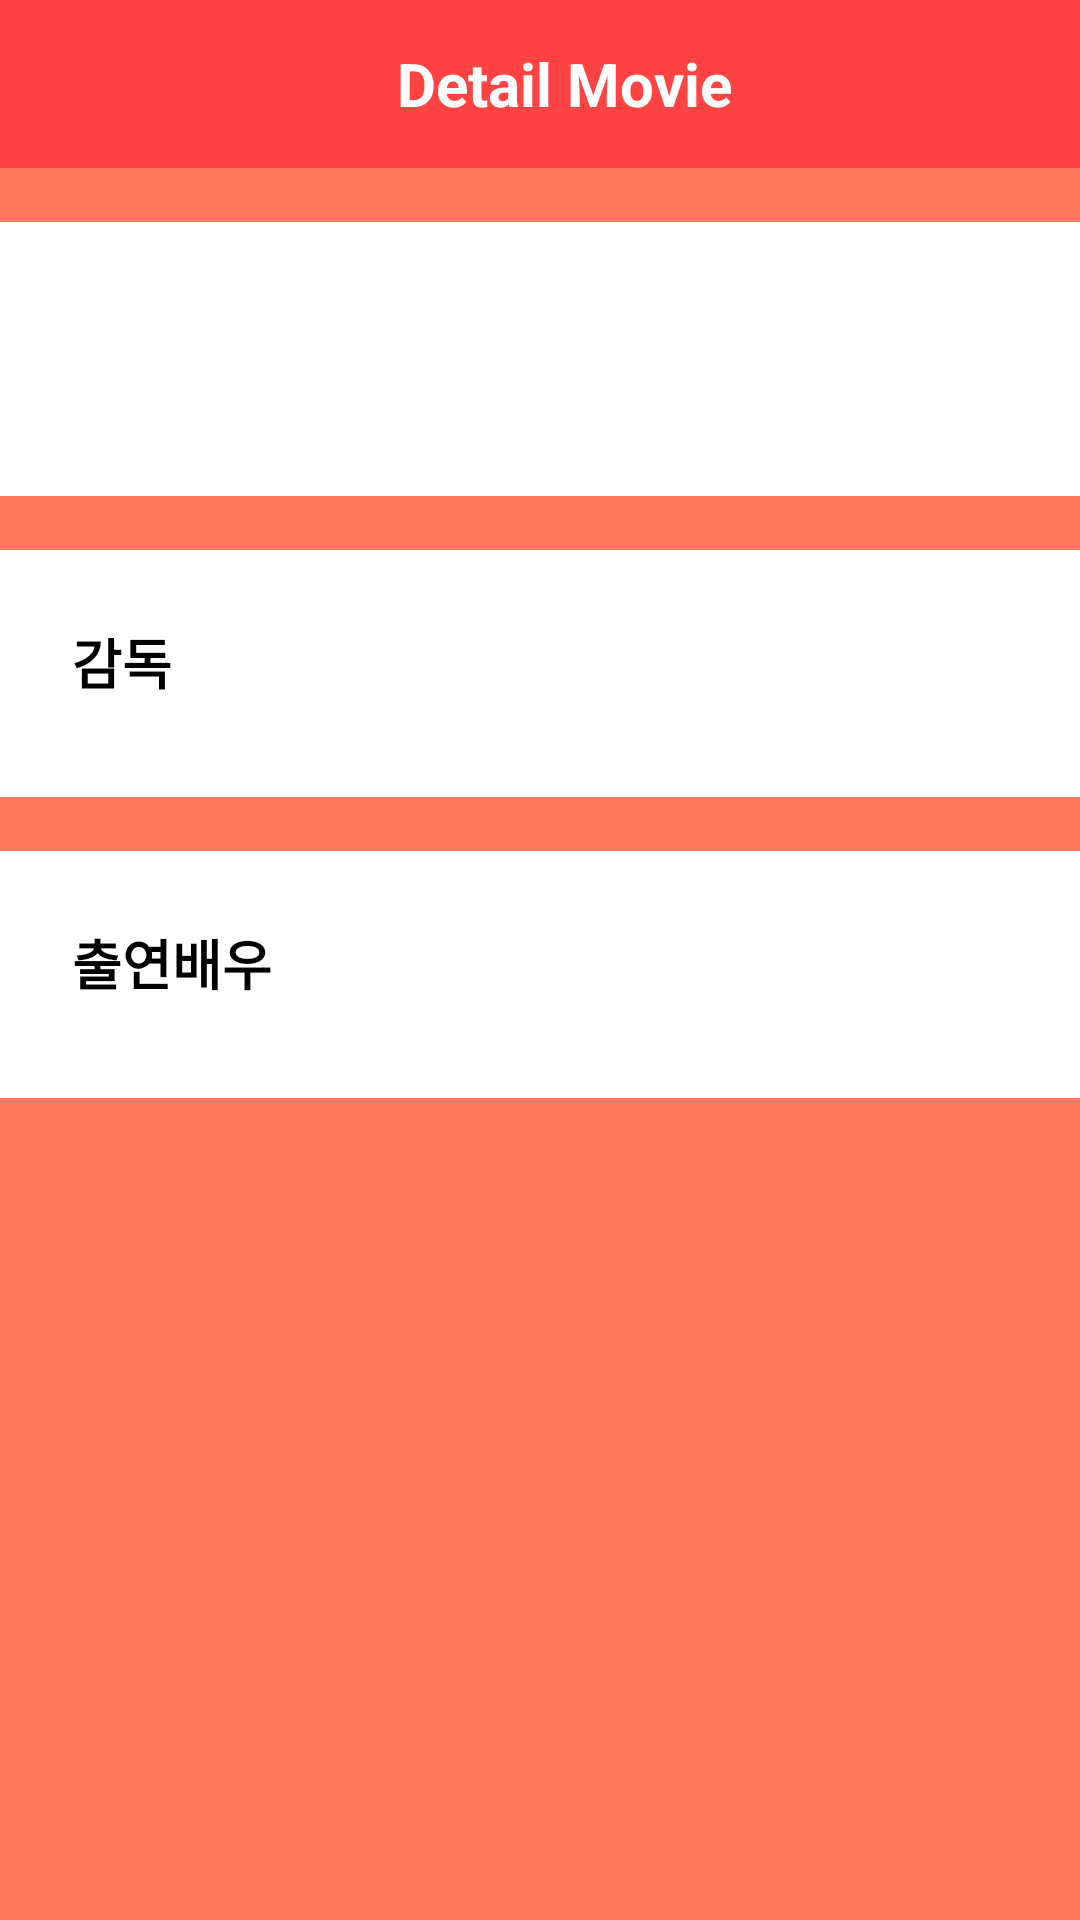

Reconstruct the res/layout file that produces this screen, plus the resources it refers to.
<!-- AndroidManifest.xml: application theme Theme.KotlinMovieApp -->
<!-- res/layout/activity_movie_detail.xml -->
<?xml version="1.0" encoding="utf-8"?>
<layout xmlns:android="http://schemas.android.com/apk/res/android"
    xmlns:app="http://schemas.android.com/apk/res-auto"
    xmlns:tools="http://schemas.android.com/tools">
    <data>
        <variable
            name="viewModel"
            type="com.example.kotlinmovieapp.ui.movie_detail.MovieDetailViewModel" />
    </data>
    <androidx.constraintlayout.widget.ConstraintLayout
        android:layout_width="match_parent"
        android:layout_height="match_parent"
        tools:context=".ui.movie_detail.MovieDetailActivity"
        android:background="@color/lignt_red">
        <androidx.appcompat.widget.Toolbar
            android:id="@+id/toolbar"
            android:layout_width="match_parent"
            android:layout_height="wrap_content"
            android:background="?attr/colorPrimary"
            android:minHeight="?attr/actionBarSize"
            android:theme="?attr/actionBarTheme"
            app:layout_constraintEnd_toEndOf="parent"
            app:layout_constraintStart_toStartOf="parent"
            app:layout_constraintTop_toTopOf="parent">
            <androidx.constraintlayout.widget.ConstraintLayout
                android:layout_width="match_parent"
                android:layout_height="wrap_content">
                <TextView
                    android:layout_width="wrap_content"
                    android:layout_height="wrap_content"
                    android:text="Detail Movie"
                    android:textColor="@color/white"
                    android:textSize="20sp"
                    android:textStyle="bold"
                    app:layout_constraintBottom_toBottomOf="parent"
                    app:layout_constraintEnd_toEndOf="parent"
                    app:layout_constraintStart_toStartOf="parent"
                    app:layout_constraintTop_toTopOf="parent" />
            </androidx.constraintlayout.widget.ConstraintLayout>
        </androidx.appcompat.widget.Toolbar>

        <LinearLayout
            android:id="@+id/linearLayout"
            android:layout_width="match_parent"
            android:layout_height="wrap_content"
            android:layout_marginTop="18dp"
            android:background="@color/white"
            android:padding="24dp"
            android:orientation="vertical"
            app:layout_constraintEnd_toEndOf="parent"
            app:layout_constraintStart_toStartOf="parent"
            app:layout_constraintTop_toBottomOf="@id/toolbar">

            <TextView
                android:layout_width="wrap_content"
                android:layout_height="wrap_content"
                android:text="@{viewModel.movie.title}"
                android:textSize="18sp"
                android:textStyle="bold"
                android:textColor="@color/black"/>

            <TextView
                android:layout_width="wrap_content"
                android:layout_height="wrap_content"
                android:text="@{viewModel.infoStr}"
                android:textSize="14sp"
                android:textColor="@color/black"/>
        </LinearLayout>

        <LinearLayout
            android:id="@+id/linearLayout2"
            android:layout_width="match_parent"
            android:layout_height="wrap_content"
            android:layout_marginTop="18dp"
            android:background="@color/white"
            android:orientation="vertical"
            android:padding="24dp"
            app:layout_constraintEnd_toEndOf="parent"
            app:layout_constraintStart_toStartOf="parent"
            app:layout_constraintTop_toBottomOf="@+id/linearLayout">

            <TextView
                android:layout_width="wrap_content"
                android:layout_height="wrap_content"
                android:text="감독"
                android:textSize="18dp"
                android:textStyle="bold"
                android:textColor="@color/black"/>

            <androidx.recyclerview.widget.RecyclerView
                android:id="@+id/staffRcv"
                android:layout_width="match_parent"
                android:layout_height="wrap_content"
                android:layout_marginTop="8dp"/>
        </LinearLayout>

        <LinearLayout
            android:layout_width="match_parent"
            android:layout_height="wrap_content"
            android:layout_marginTop="18dp"
            android:background="@color/white"
            android:orientation="vertical"
            android:padding="24dp"
            app:layout_constraintEnd_toEndOf="parent"
            app:layout_constraintStart_toStartOf="parent"
            app:layout_constraintTop_toBottomOf="@+id/linearLayout2">

            <TextView
                android:layout_width="wrap_content"
                android:layout_height="wrap_content"
                android:text="출연배우"
                android:textSize="18dp"
                android:textStyle="bold"
                android:textColor="@color/black"/>

            <androidx.recyclerview.widget.RecyclerView
                android:id="@+id/actorRcv"
                android:layout_width="match_parent"
                android:layout_height="wrap_content"
                android:layout_marginTop="8dp"
                />
        </LinearLayout>
    </androidx.constraintlayout.widget.ConstraintLayout>
</layout>
<!-- resources referenced by this layout -->
<resources>
  <color name="black">#FF000000</color>
  <color name="lignt_red">#FF7961</color>
  <color name="white">#FFFFFFFF</color>
  <style name="Theme.KotlinMovieApp" parent="Theme.MaterialComponents.DayNight.DarkActionBar">
          
          <item name="colorPrimary">@color/red</item>
          <item name="colorPrimaryVariant">@color/lignt_red</item>
          <item name="colorOnPrimary">@color/white</item>
          
          <item name="colorSecondary">@color/lignt_red</item>
          <item name="colorSecondaryVariant">@color/red</item>
          <item name="colorOnSecondary">@color/black</item>
          
          <item name="android:statusBarColor" tools:targetApi="l">?attr/colorPrimaryVariant</item>
          
      </style>
  <color name="red">#FF4343</color>
</resources>
